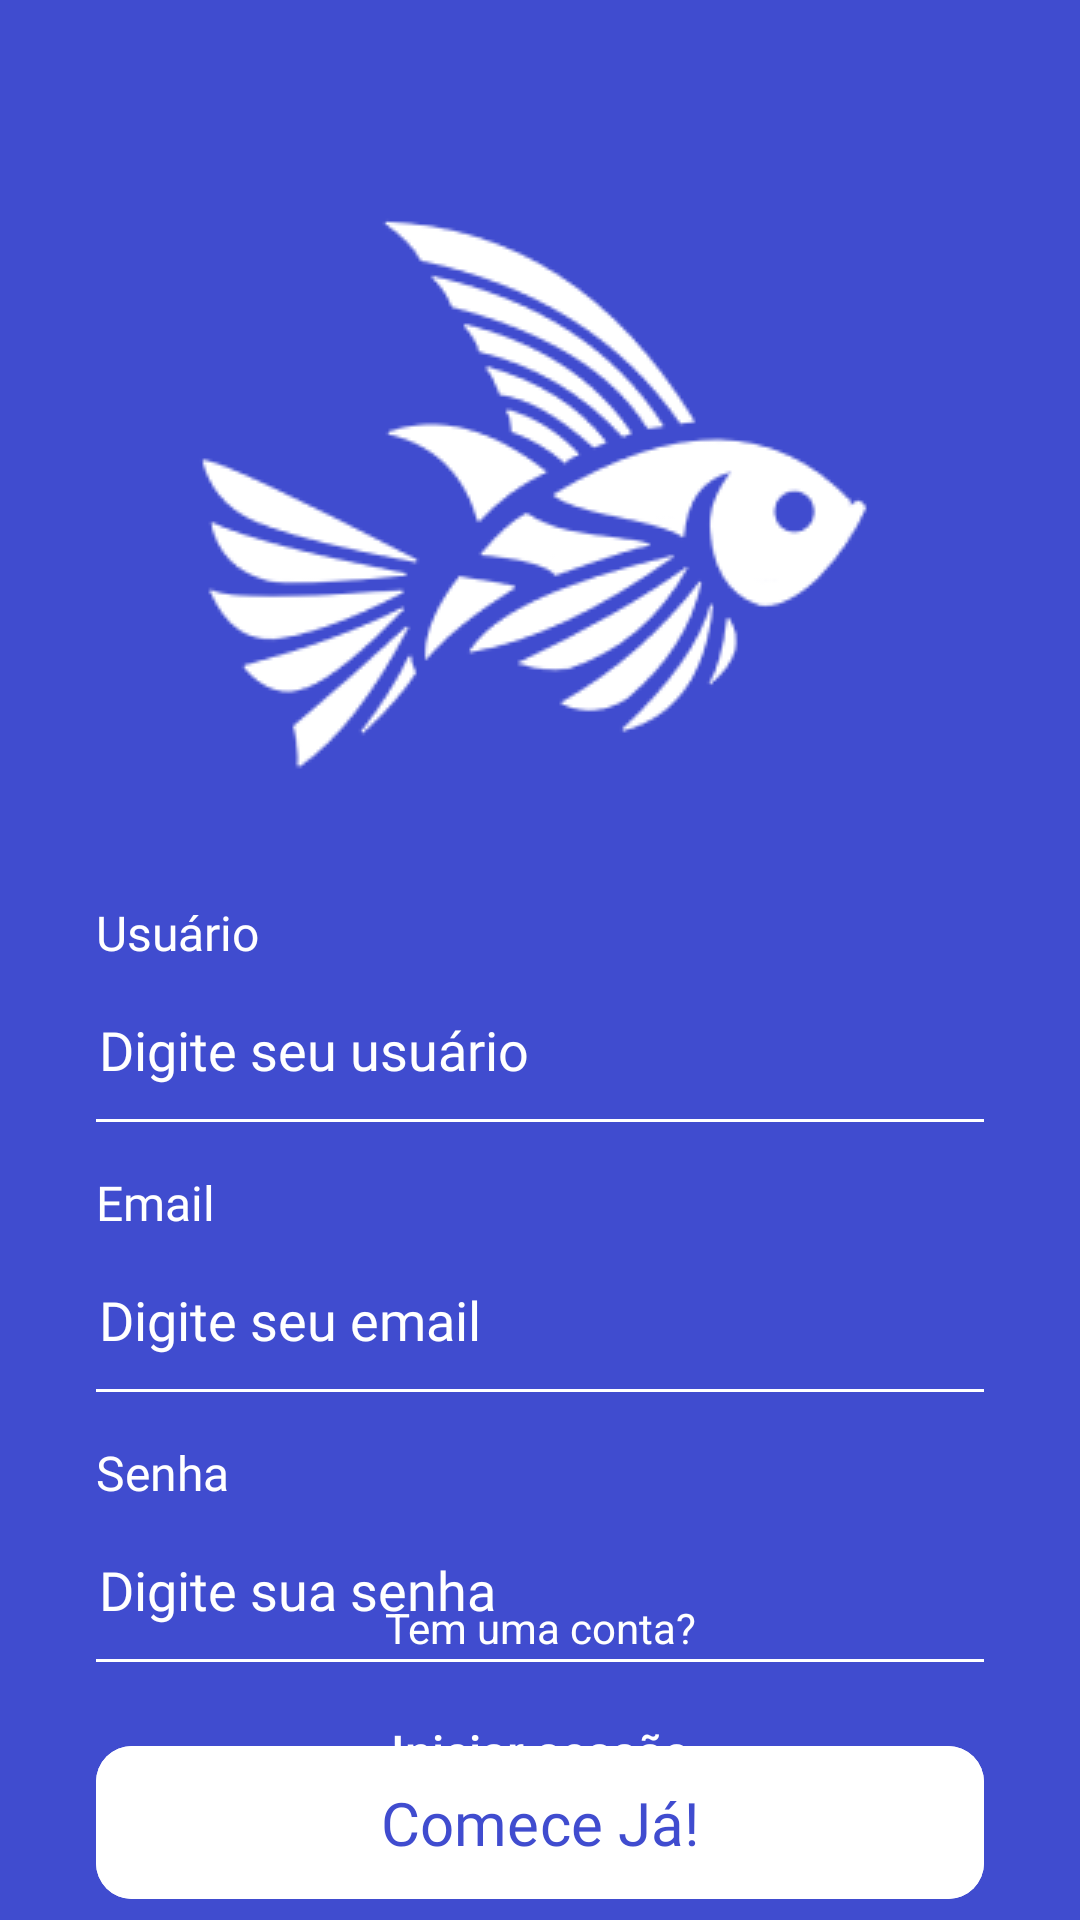

Reconstruct the res/layout file that produces this screen, plus the resources it refers to.
<!-- AndroidManifest.xml: application theme Theme.VolansAPP -->
<!-- res/layout/activity_register.xml -->
<?xml version="1.0" encoding="utf-8"?>
<androidx.constraintlayout.widget.ConstraintLayout xmlns:android="http://schemas.android.com/apk/res/android"
    xmlns:app="http://schemas.android.com/apk/res-auto"
    xmlns:tools="http://schemas.android.com/tools"
    android:layout_width="match_parent"
    android:layout_height="match_parent"
    android:paddingHorizontal="32dp"
    android:background="#404CCF"
    tools:context=".RegisterActivity">

    
    <ImageView
        android:id="@+id/logoImageView"
        android:layout_width="247dp"
        android:layout_height="247dp"
        android:layout_marginTop="53dp"
        android:src="@drawable/logo_volans"
        app:layout_constraintTop_toTopOf="parent"
        app:layout_constraintStart_toStartOf="parent"
        app:layout_constraintEnd_toEndOf="parent"
        app:layout_constraintVertical_chainStyle="packed"/>

    
            <androidx.constraintlayout.widget.ConstraintLayout
        android:layout_width="0dp"
        android:layout_height="wrap_content"
        app:layout_constraintBottom_toTopOf="@+id/haveAccountLabel"
        app:layout_constraintEnd_toEndOf="parent"
        app:layout_constraintStart_toStartOf="parent"
        app:layout_constraintTop_toBottomOf="@+id/logoImageView"
                tools:ignore="NotSibling">

        
        <TextView
            android:id="@+id/usernameLabel"
            android:layout_width="0dp"
            android:layout_height="wrap_content"
            android:fontFamily="@font/inter_bold_ttf"
            android:text="Usuário"
            android:textColor="#FFFFFF"
            android:textSize="16sp"
            app:layout_constraintEnd_toEndOf="parent"
            app:layout_constraintStart_toStartOf="parent"
            app:layout_constraintTop_toTopOf="parent"/>

        <EditText
            android:id="@+id/username_input"
            android:layout_width="0dp"
            android:layout_height="wrap_content"
            android:layout_marginTop="4dp"
            android:fontFamily="@font/inter_medium_ttf"
            android:paddingStart="1dp"
            android:hint="Digite seu usuário"
            android:inputType="text"
            android:textColor="#FFFFFF"
            android:textColorHint="#FFFFFF"
            android:background="@drawable/edittext_border"
            android:padding="12dp"
            app:layout_constraintEnd_toEndOf="parent"
            app:layout_constraintStart_toStartOf="parent"
            app:layout_constraintTop_toBottomOf="@+id/usernameLabel"/>

        
        <TextView
            android:id="@+id/emailLabel"
            android:layout_width="0dp"
            android:layout_height="wrap_content"
            android:text="Email"
            android:fontFamily="@font/inter_bold_ttf"
            android:textColor="#FFFFFF"
            android:textSize="16sp"
            android:layout_marginTop="16dp"
            app:layout_constraintEnd_toEndOf="parent"
            app:layout_constraintStart_toStartOf="parent"
            app:layout_constraintTop_toBottomOf="@+id/username_input"/>

        <EditText
            android:id="@+id/email_input"
            android:layout_width="0dp"
            android:layout_height="wrap_content"
            android:layout_marginTop="4dp"
            android:fontFamily="@font/inter_medium_ttf"
            android:paddingStart="1dp"
            android:hint="Digite seu email"
            android:inputType="textEmailAddress"
            android:textColor="#FFFFFF"
            android:textColorHint="#FFFFFF"
            android:background="@drawable/edittext_border"
            android:padding="12dp"
            app:layout_constraintEnd_toEndOf="parent"
            app:layout_constraintStart_toStartOf="parent"
            app:layout_constraintTop_toBottomOf="@+id/emailLabel"/>

        
        <TextView
            android:id="@+id/passwordLabel"
            android:layout_width="0dp"
            android:layout_height="wrap_content"
            android:fontFamily="@font/inter_bold_ttf"
            android:text="Senha"
            android:textColor="#FFFFFF"
            android:textSize="16sp"
            android:layout_marginTop="16dp"
            app:layout_constraintEnd_toEndOf="parent"
            app:layout_constraintStart_toStartOf="parent"
            app:layout_constraintTop_toBottomOf="@+id/email_input"/>

        <EditText
            android:id="@+id/password_input"
            android:layout_width="0dp"
            android:layout_height="wrap_content"
            android:layout_marginTop="4dp"
            android:fontFamily="@font/inter_medium_ttf"
            android:paddingStart="1dp"
            android:hint="Digite sua senha"
            android:inputType="textPassword"
            android:textColor="#FFFFFF"
            android:textColorHint="#FFFFFF"
            android:background="@drawable/edittext_border"
            android:padding="12dp"
            app:layout_constraintEnd_toEndOf="parent"
            app:layout_constraintStart_toStartOf="parent"
            app:layout_constraintTop_toBottomOf="@+id/passwordLabel"/>

        
                <com.google.android.material.button.MaterialButton
                    android:id="@+id/register_button"
                    android:layout_width="0dp"
                    android:layout_height="wrap_content"
                    android:layout_marginTop="24dp"
                    android:backgroundTint="#FFFFFF"
                    android:letterSpacing="0.002"
                    android:fontFamily="@font/inter_bold_ttf"
                    android:text="Comece Já!"
                    android:textAllCaps="false"
                    android:textColor="#404CCF"
                    android:textSize="20sp"
                    app:cornerRadius="12dp"
                    app:elevation="4dp"
                    android:padding="12dp"
                    app:layout_constraintEnd_toEndOf="parent"
                    app:layout_constraintStart_toStartOf="parent"
                    app:layout_constraintTop_toBottomOf="@+id/password_input" />
    </androidx.constraintlayout.widget.ConstraintLayout>

    
    <LinearLayout
        android:layout_width="wrap_content"
        android:layout_height="wrap_content"
        android:layout_marginBottom="32dp"
        android:gravity="center"
        android:orientation="vertical"
        app:layout_constraintBottom_toBottomOf="parent"
        app:layout_constraintEnd_toEndOf="parent"
        app:layout_constraintStart_toStartOf="parent">

        
        <TextView
            android:id="@+id/haveAccountLabel"
            android:layout_width="wrap_content"
            android:layout_height="wrap_content"
            android:text="Tem uma conta?"
            android:textColor="#ffffff"
            android:textSize="14sp"/>

        
        <Button
            android:id="@+id/btnLogin"
            android:layout_width="wrap_content"
            android:layout_height="wrap_content"
            android:layout_marginTop="8dp"
            android:text="Iniciar sessão"
            android:textColor="#fff"
            android:background="@android:color/transparent"
            android:textAllCaps="false"
            android:textSize="16sp"/>
    </LinearLayout>

</androidx.constraintlayout.widget.ConstraintLayout>
<!-- resources referenced by this layout -->
<resources>
  <!-- drawable edittext_border (drawable) -->
  <?xml version="1.0" encoding="utf-8"?>
  <layer-list xmlns:android="http://schemas.android.com/apk/res/android">
      
      <item>
          <shape android:shape="rectangle">
              <solid android:color="@android:color/transparent"/>
          </shape>
      </item>
  
      
      <item android:top="-10dp" android:left="-10dp" android:right="-10dp">
          <shape android:shape="rectangle">
              <stroke
                  android:width="1dp"
                  android:color="#ffffff"/>
              
              <corners android:radius="0dp"/>
          </shape>
      </item>
  </layer-list>
  <!-- drawable logo_volans: png bitmap (drawable, 10857 bytes) -->
  <style name="Theme.VolansAPP" parent="Base.Theme.VolansAPP" />
  <style name="Base.Theme.VolansAPP" parent="Theme.Material3.DayNight.NoActionBar">
          
          
      </style>
</resources>
